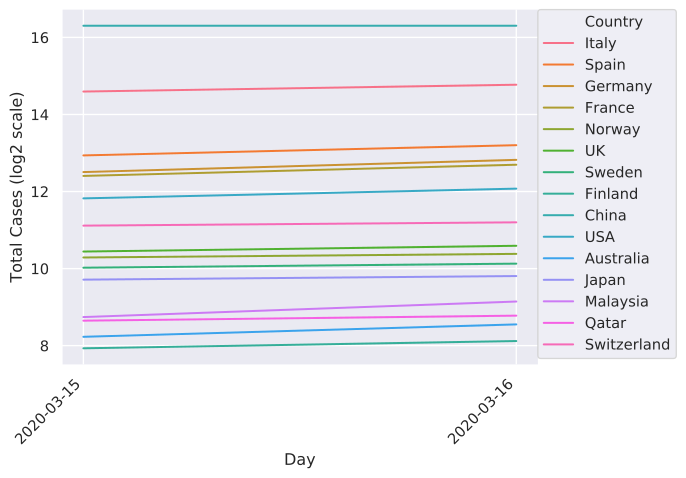

Source data for this figure (header and first rows):
	2020-03-15	2020-03-16
China	80849	80880
Italy	24747	27980
Iran	13938	14991
S. Korea	8162	8236
Spain	7843	9428
Germany	5813	7241
France	5423	6633
USA	3621	4314
Switzerland	2217	2353
UK	1391	1543
Norway	1250	1334
Netherlands	1135	1413
Sweden	1040	1119
Belgium	886	1058
Denmark	864	914
Japan	839	895
Malaysia	428	566
Qatar	401	439
Canada	317	406
Australia	300	375
Portugal	245	331
Finland	244	278
